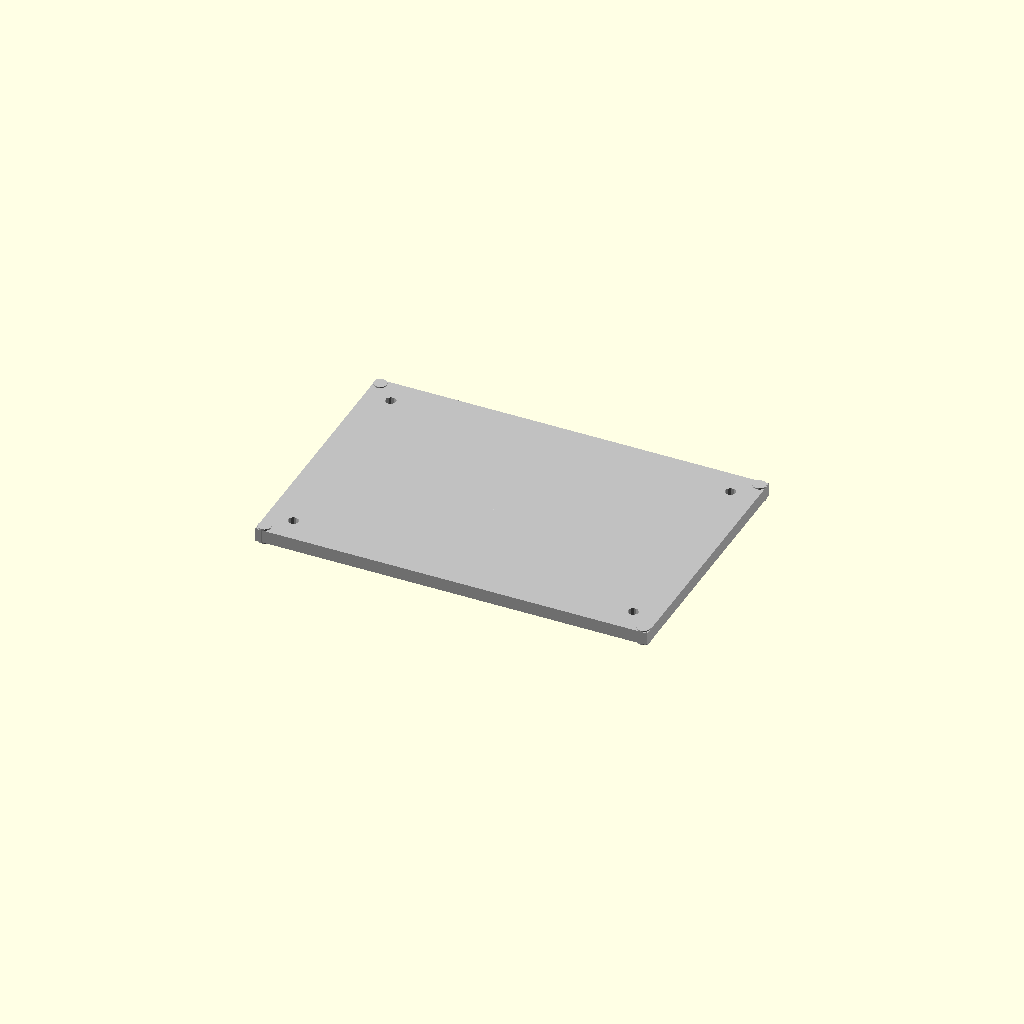
Cell 1: the model at its default parameters.
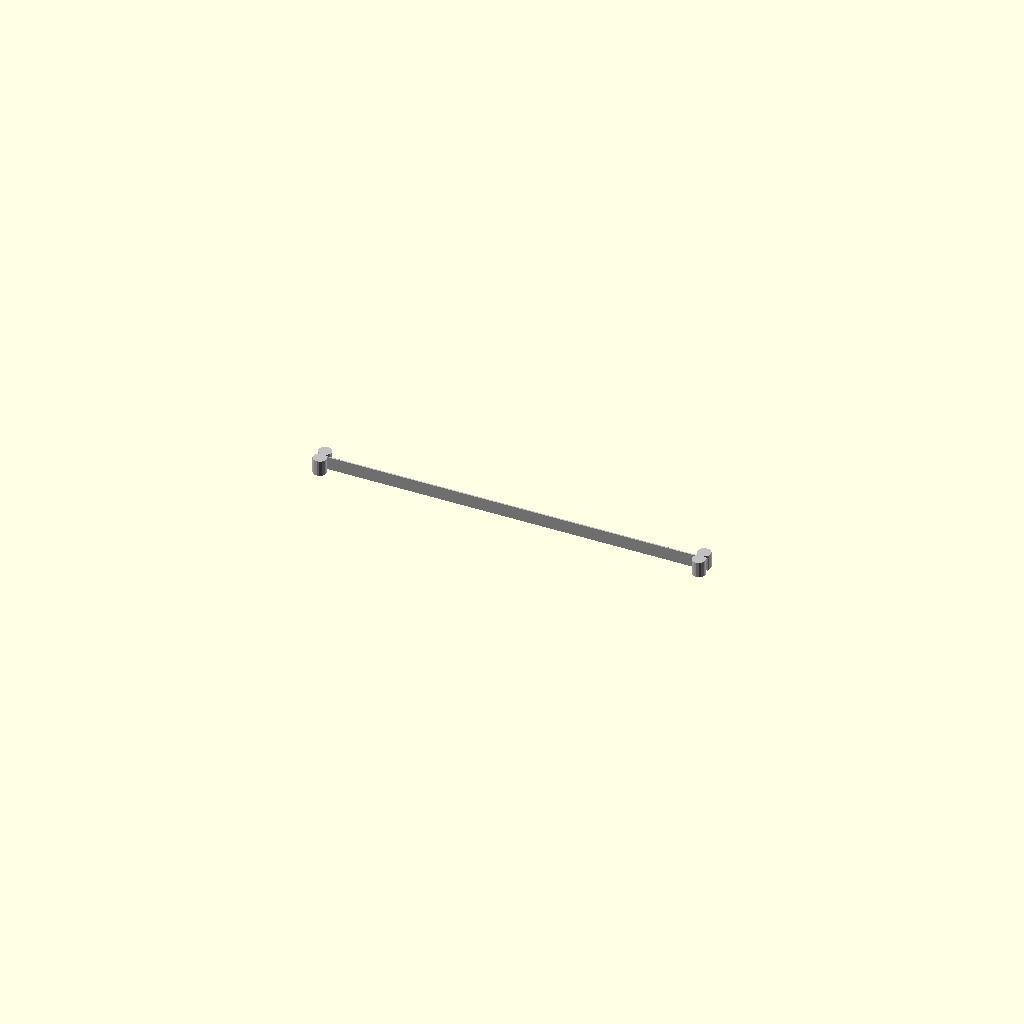
Cell 2 — plate_width set to 1, the other parameters unchanged.
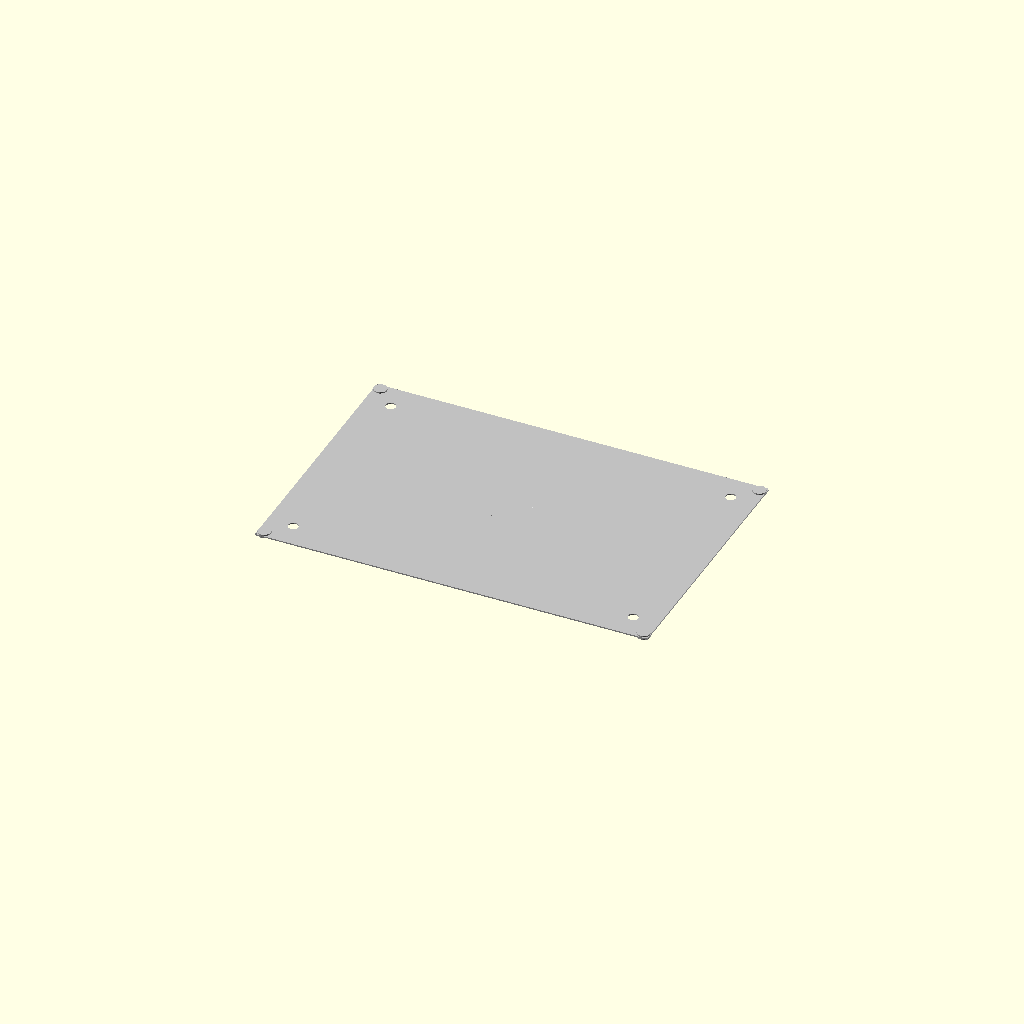
Cell 3 — plate_thickness set to 1, the other parameters unchanged.
One fixed orthographic camera (rotation 55°, 0°, 25°; colour scheme Cornfield) for every cell.
The OpenSCAD source (results/nopscadlib/ablations/no_recovery/scad/sheet__AL3.scad):
// Parameters
plate_length = 300; //[150:600:1]
plate_width = 200; //[100:400:1]
plate_thickness = 10; //[5:20:1]
corner_radius = 5; //[0:20:1]
chamfer_size = 1; //[0:5:0.5]
corner_overlap = 1; //[0.5:2:0.5]
hole_diameter = 8; //[3:20:0.5]
hole_edge_margin = 20; //[10:60:1]
hole_through_extra = 2; //[1:5:0.5]
texture_depth = 0.2; //[0:1:0.05]
texture_pitch = 20; //[10:60:1]
texture_dimple_radius = 3; //[1:10:0.5]

// Base shapes
module tooling_plate_body() {
  translate([0, 0, 0])
    cube([plate_length, plate_width, plate_thickness], center=true);
}

module corner_round_cyl() {
  translate([plate_length/2 - corner_radius, plate_width/2 - corner_radius, 0])
    cylinder(h=plate_thickness + 2*corner_overlap, r=corner_radius, center=true);
}

module corner_round_cyl_2() {
  translate([-plate_length/2 + corner_radius, plate_width/2 - corner_radius, 0])
    cylinder(h=plate_thickness + 2*corner_overlap, r=corner_radius, center=true);
}

module corner_round_cyl_3() {
  translate([-plate_length/2 + corner_radius, -plate_width/2 + corner_radius, 0])
    cylinder(h=plate_thickness + 2*corner_overlap, r=corner_radius, center=true);
}

module corner_round_cyl_4() {
  translate([plate_length/2 - corner_radius, -plate_width/2 + corner_radius, 0])
    cylinder(h=plate_thickness + 2*corner_overlap, r=corner_radius, center=true);
}

module corner_chamfer_cut_1() {
  translate([plate_length/2 - chamfer_size/2, plate_width/2 - chamfer_size/2, 0])
    cube([chamfer_size, chamfer_size, plate_thickness + 2*corner_overlap], center=true);
}

module corner_chamfer_cut_2() {
  translate([-plate_length/2 + chamfer_size/2, plate_width/2 - chamfer_size/2, 0])
    cube([chamfer_size, chamfer_size, plate_thickness + 2*corner_overlap], center=true);
}

module corner_chamfer_cut_3() {
  translate([-plate_length/2 + chamfer_size/2, -plate_width/2 + chamfer_size/2, 0])
    cube([chamfer_size, chamfer_size, plate_thickness + 2*corner_overlap], center=true);
}

module corner_chamfer_cut_4() {
  translate([plate_length/2 - chamfer_size/2, -plate_width/2 + chamfer_size/2, 0])
    cube([chamfer_size, chamfer_size, plate_thickness + 2*corner_overlap], center=true);
}

module mount_hole_1() {
  translate([plate_length/2 - hole_edge_margin, plate_width/2 - hole_edge_margin, 0])
    cylinder(h=plate_thickness + hole_through_extra, r=hole_diameter/2, center=true);
}

module mount_hole_2() {
  translate([-plate_length/2 + hole_edge_margin, plate_width/2 - hole_edge_margin, 0])
    cylinder(h=plate_thickness + hole_through_extra, r=hole_diameter/2, center=true);
}

module mount_hole_3() {
  translate([-plate_length/2 + hole_edge_margin, -plate_width/2 + hole_edge_margin, 0])
    cylinder(h=plate_thickness + hole_through_extra, r=hole_diameter/2, center=true);
}

module mount_hole_4() {
  translate([plate_length/2 - hole_edge_margin, -plate_width/2 + hole_edge_margin, 0])
    cylinder(h=plate_thickness + hole_through_extra, r=hole_diameter/2, center=true);
}

module texture_dimple_1() {
  translate([-texture_pitch/2, -texture_pitch/2, plate_thickness/2 - texture_depth + texture_dimple_radius])
    sphere(r=texture_dimple_radius, center=true);
}

module texture_dimple_2() {
  translate([texture_pitch/2, -texture_pitch/2, plate_thickness/2 - texture_depth + texture_dimple_radius])
    sphere(r=texture_dimple_radius, center=true);
}

module texture_dimple_3() {
  translate([-texture_pitch/2, texture_pitch/2, plate_thickness/2 - texture_depth + texture_dimple_radius])
    sphere(r=texture_dimple_radius, center=true);
}

module texture_dimple_4() {
  translate([texture_pitch/2, texture_pitch/2, plate_thickness/2 - texture_depth + texture_dimple_radius])
    sphere(r=texture_dimple_radius, center=true);
}

// Operations
module corner_radii_or_chamfers_union() {
  union() {
    corner_round_cyl();
    corner_round_cyl_2();
    corner_round_cyl_3();
    corner_round_cyl_4();
  }
}

module plate_with_corner_radii() {
  union() {
    tooling_plate_body();
    corner_radii_or_chamfers_union();
  }
}

module chamfer_cuts_union() {
  union() {
    corner_chamfer_cut_1();
    corner_chamfer_cut_2();
    corner_chamfer_cut_3();
    corner_chamfer_cut_4();
  }
}

module plate_with_corners() {
  difference() {
    plate_with_corner_radii();
    chamfer_cuts_union();
  }
}

module mounting_holes_union() {
  union() {
    mount_hole_1();
    mount_hole_2();
    mount_hole_3();
    mount_hole_4();
  }
}

module plate_with_mounting_holes() {
  difference() {
    plate_with_corners();
    mounting_holes_union();
  }
}

module surface_texture_union() {
  union() {
    texture_dimple_1();
    texture_dimple_2();
    texture_dimple_3();
    texture_dimple_4();
  }
}

module plate_with_surface_texture() {
  difference() {
    plate_with_mounting_holes();
    surface_texture_union();
  }
}

// Final output
color("Silver") plate_with_surface_texture();
Customizer parameters (derived from the source; name, type, default, range or options):
plate_length: number, default 300, range 1 to 150, step 600
plate_width: number, default 200, range 1 to 100, step 400
plate_thickness: number, default 10, range 1 to 5, step 20
corner_radius: number, default 5, range 0 to 1, step 20
chamfer_size: number, default 1, range 0 to 0.5, step 5
corner_overlap: number, default 1, range 0.5 to 0.5, step 2
hole_diameter: number, default 8, range 0.5 to 3, step 20
hole_edge_margin: number, default 20, range 1 to 10, step 60
hole_through_extra: number, default 2, range 0.5 to 1, step 5
texture_depth: number, default 0.2, range 0 to 0.05, step 1
texture_pitch: number, default 20, range 1 to 10, step 60
texture_dimple_radius: number, default 3, range 0.5 to 1, step 10
